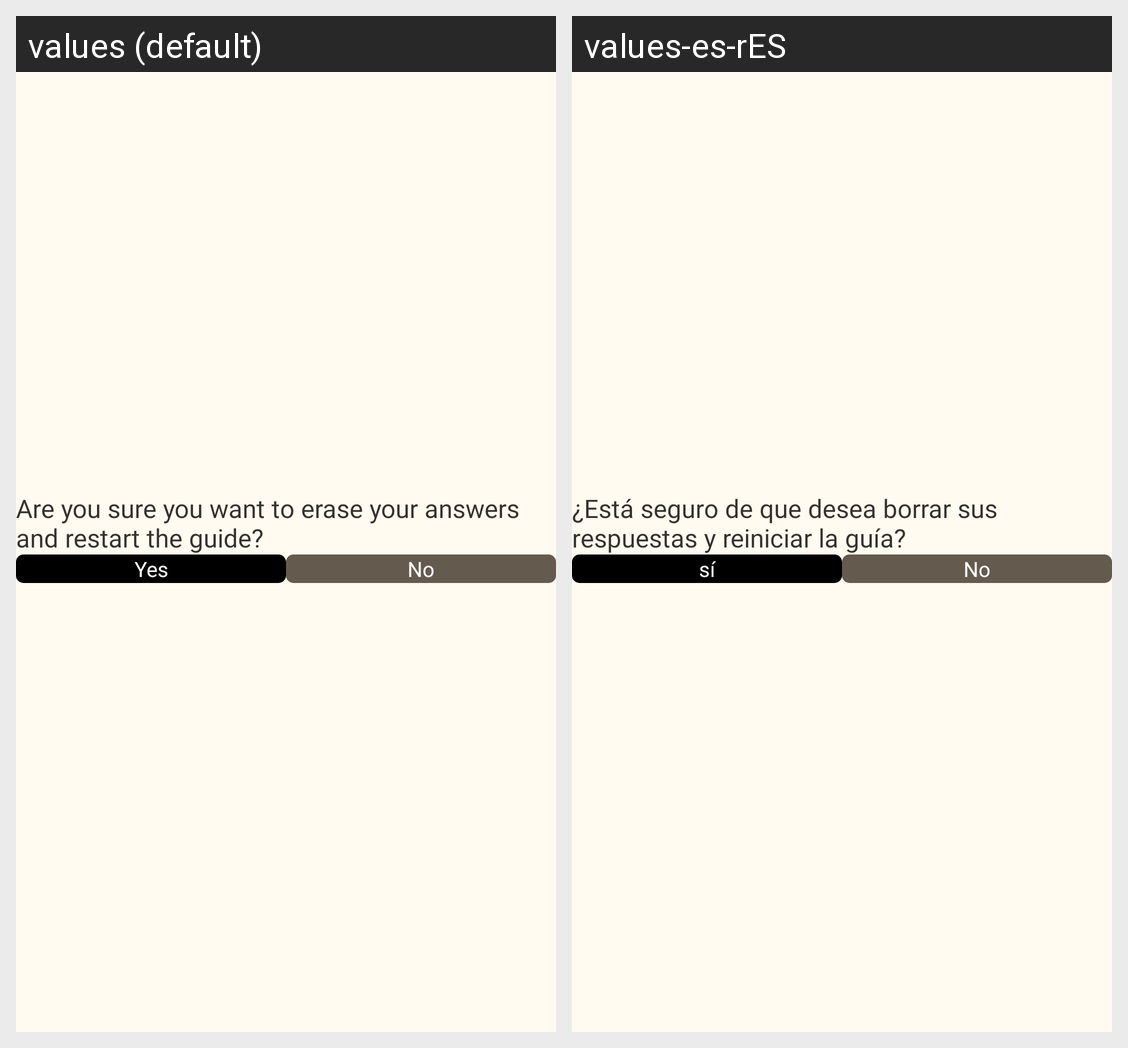

This grid shows one Android layout under two languages. Give, for every string resource on the screen, its name, the default text and each shown locale's text.
Android screen res/layout/popup_restart_confirmation.xml rendered under 2 locales, left to right: values (default), values-es-rES. Device: Nexus 5 (rendered at 1080×1920; each locale shown at half size, 540×960, under a caption strip naming it); theme Theme.OpenBorders.
Strings drawn on this screen, with the default value and each locale's value (text and hints the layout hard-codes, and strings that could not be matched under every locale, appear in the picture but are not listed):

do_you_want_to_clear_all_your_answers_and_restart_the_guide_from_the_beginning
  values: Are you sure you want to erase your answers and restart the guide?
  values-es-rES: ¿Está seguro de que desea borrar sus respuestas y reiniciar la guía?

yes
  values: Yes
  values-es-rES: sí

no
  values: No
  values-es-rES: No
